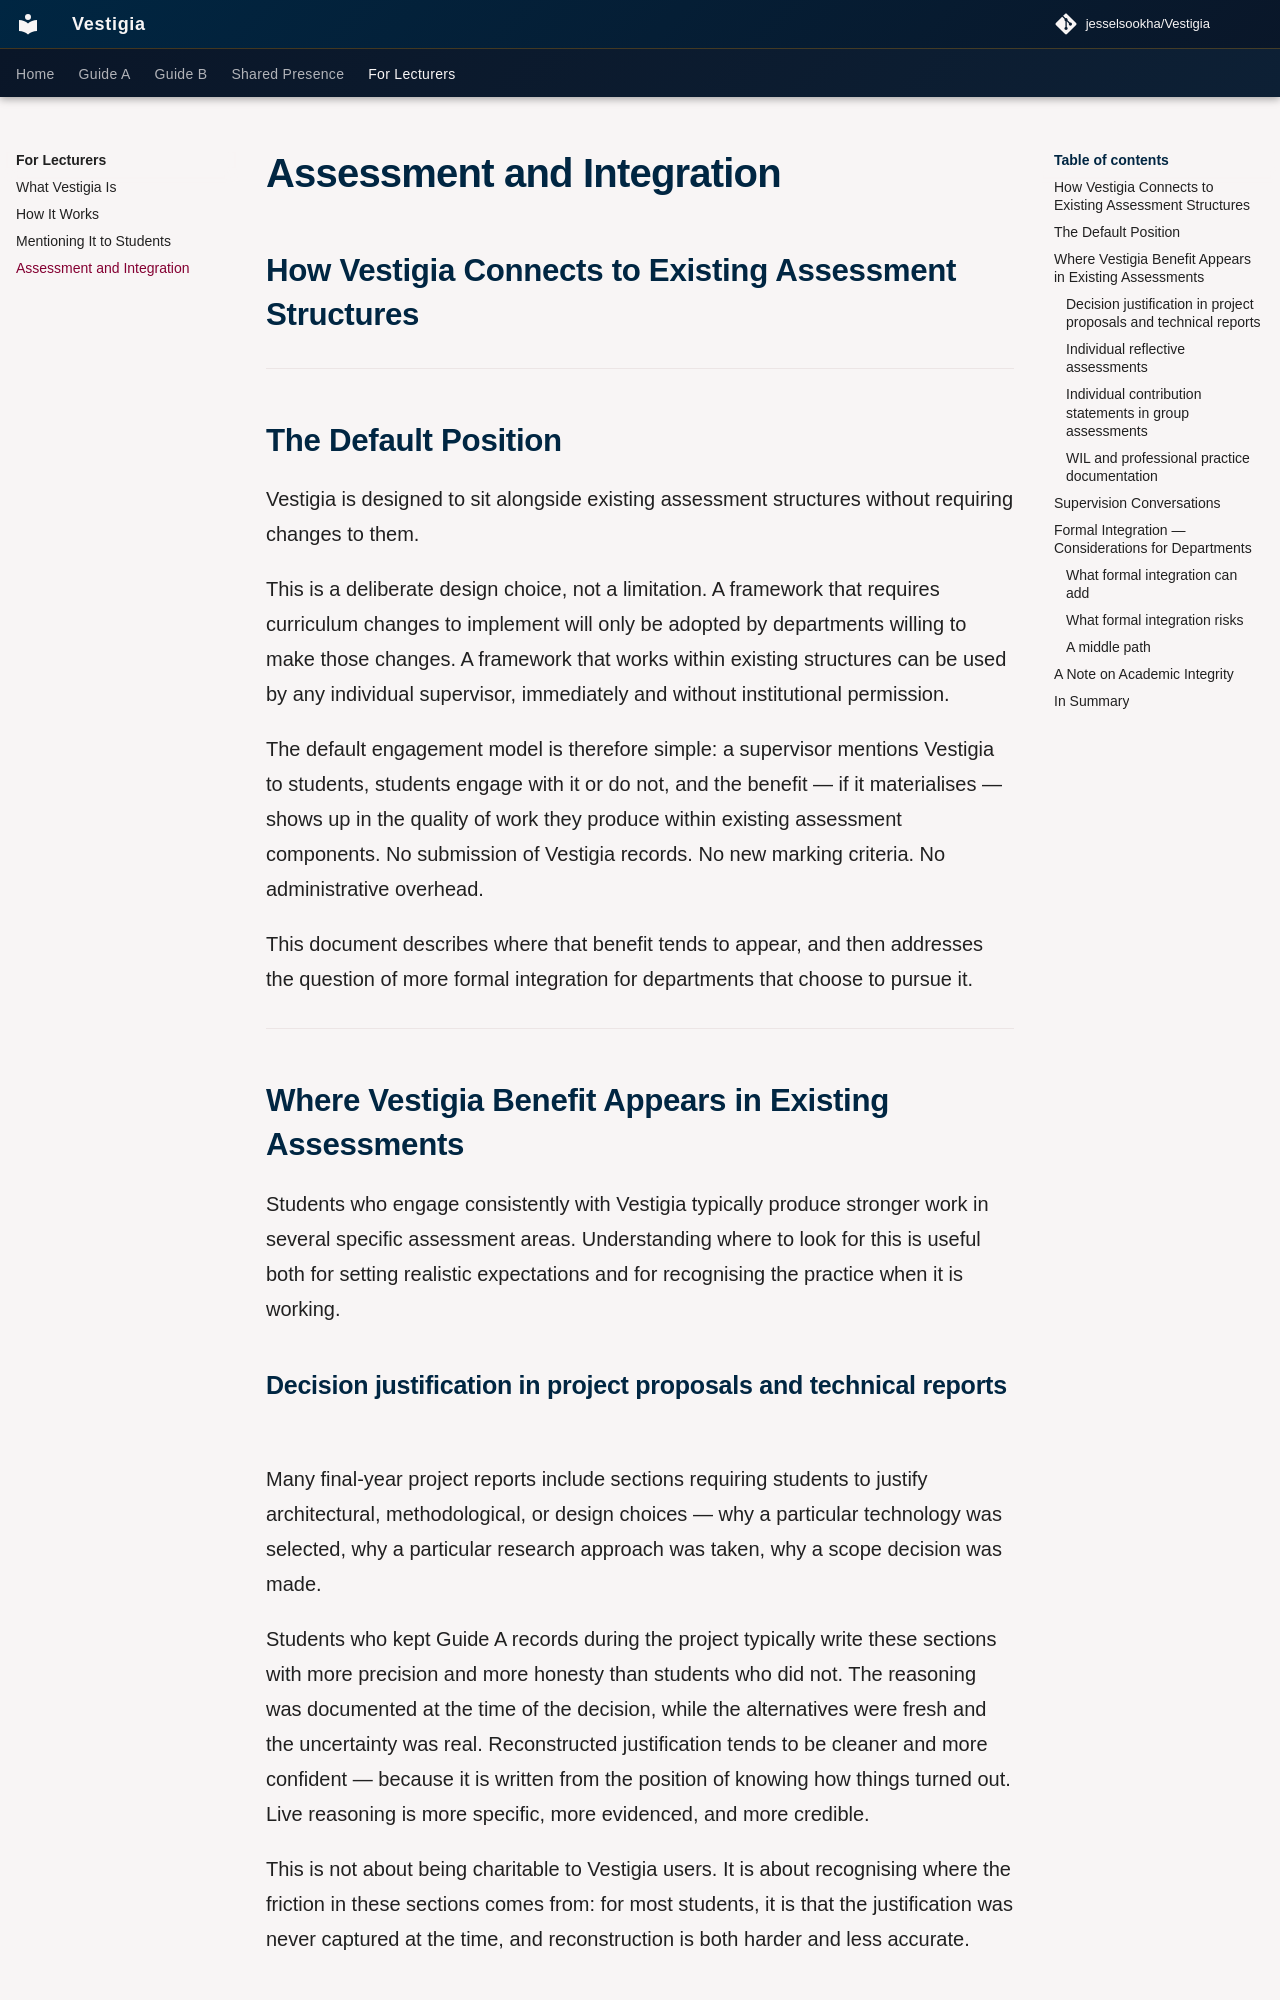

repository: jesselsookha/Vestigia · page: for-lecturers/04-assessment-and-integration/index.html · generator: mkdocs

# Assessment and Integration
## How Vestigia Connects to Existing Assessment Structures

---

## The Default Position

Vestigia is designed to sit alongside existing assessment structures without requiring changes to them.

This is a deliberate design choice, not a limitation. A framework that requires curriculum changes to implement will only be adopted by departments willing to make those changes. A framework that works within existing structures can be used by any individual supervisor, immediately and without institutional permission.

The default engagement model is therefore simple: a supervisor mentions Vestigia to students, students engage with it or do not, and the benefit — if it materialises — shows up in the quality of work they produce within existing assessment components. No submission of Vestigia records. No new marking criteria. No administrative overhead.

This document describes where that benefit tends to appear, and then addresses the question of more formal integration for departments that choose to pursue it.

---

## Where Vestigia Benefit Appears in Existing Assessments

Students who engage consistently with Vestigia typically produce stronger work in several specific assessment areas. Understanding where to look for this is useful both for setting realistic expectations and for recognising the practice when it is working.

### Decision justification in project proposals and technical reports

Many final-year project reports include sections requiring students to justify architectural, methodological, or design choices — why a particular technology was selected, why a particular research approach was taken, why a scope decision was made.

Students who kept Guide A records during the project typically write these sections with more precision and more honesty than students who did not. The reasoning was documented at the time of the decision, while the alternatives were fresh and the uncertainty was real. Reconstructed justification tends to be cleaner and more confident — because it is written from the position of knowing how things turned out. Live reasoning is more specific, more evidenced, and more credible.

This is not about being charitable to Vestigia users. It is about recognising where the friction in these sections comes from: for most students, it is that the justification was never captured at the time, and reconstruction is both harder and less accurate.
